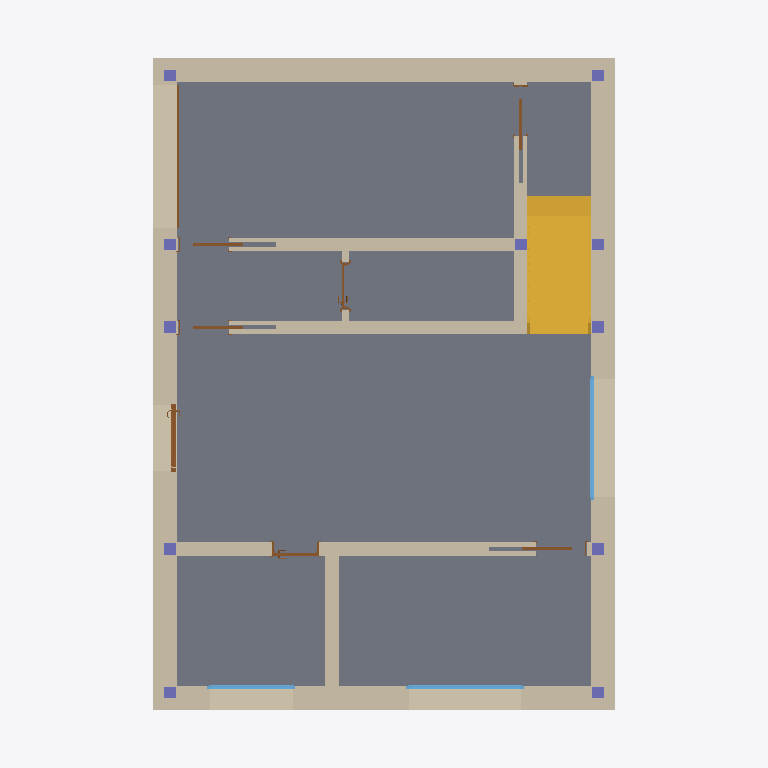
Plan cut of the same IFC building model at storey 'A_A_0' (level 0.00 m, cut at 1.40 m), seen from above with north up, elements coloured by IFC class: 11 walls (beige), 11 columns (violet), 8 doors (brown), 3 windows (light blue), 1 slab (grey), 1 stair (yellow). Cut surfaces are drawn darker.
Extent 10.8 m × 12.0 m × 8.5 m (x, y, z). Storeys (6): A_S_0 at -0.25 m; A_A_0 at 0.00 m; A_S_1 at 2.91 m; A_A_1 at 3.08 m; A_S_2 at 5.99 m; A_A_2 at 6.22 m. Elements (113): 30 IfcWall, 24 IfcBeam, 21 IfcColumn, 15 IfcDoor, 10 IfcSlab, 7 IfcWindow, 3 IfcRailing, 2 IfcRoof, 1 IfcStair.

HEADER;
FILE_DESCRIPTION(('ViewDefinition [ReferenceView_V1.2]','ExchangeRequirement [Architecture]'),'2;1');
FILE_NAME('Project Number','2023-01-28T14:35:20',(''),(''),'ODA IFC SDK 22.8','22.1.21.13 - Exporter 22.1.21.13 - Alternate UI 22.1.21.13','');
FILE_SCHEMA(('IFC4'));
ENDSEC;
DATA;
#94=IFCPROJECT('18Q_IqR7DFiQ4nayL3jcz4',#21,'Project Number',$,$,'Project Name','Project Status',(#87),#84);
#125=IFCSITE('18Q_IqR7DFiQ4nayL3jcz6',#21,'Default',$,$,#124,$,$,.ELEMENT.,$,$,$,$,$);
#99=IFCBUILDING('18Q_IqR7DFiQ4nayL3jcz5',#21,'',$,$,#16,$,'',.ELEMENT.,$,$,$);
#103=IFCBUILDINGSTOREY('18Q_IqR7DFiQ4nayMyJK$F',#21,'A_S_0',$,'Level:S_Level',#102,$,'A_S_0',.ELEMENT.,-0.25);
#106=IFCBUILDINGSTOREY('18Q_IqR7DFiQ4nayMyIP63',#21,'A_A_0',$,'Level:A_Level',#105,$,'A_A_0',.ELEMENT.,-3.383960E-17);
#110=IFCBUILDINGSTOREY('18Q_IqR7DFiQ4nayMyJK_c',#21,'A_S_1',$,'Level:S_Level',#109,$,'A_S_1',.ELEMENT.,2.91);
#114=IFCBUILDINGSTOREY('18Q_IqR7DFiQ4nayMyIP82',#21,'A_A_1',$,'Level:A_Level',#113,$,'A_A_1',.ELEMENT.,3.08);
#118=IFCBUILDINGSTOREY('18Q_IqR7DFiQ4nayMyJKui',#21,'A_S_2',$,'Level:S_Level',#117,$,'A_S_2',.ELEMENT.,5.99);
#122=IFCBUILDINGSTOREY('18Q_IqR7DFiQ4nayMyJKnj',#21,'A_A_2',$,'Level:A_Level',#121,$,'A_A_2',.ELEMENT.,6.2241191099447);
#1092=IFCSLAB('3X_DBrYzP3DfpomnOkJ65V',#21,'Floor:FLR.ARC.1.XPS.CNC.CNC.CRM:320799',$,'Floor:FLR.ARC.1.XPS.CNC.CNC.CRM',#1084,#1091,'320799',.FLOOR.);
#1243=IFCWALL('1etjBnSLX8pPudFNWjR8NX',#21,'Basic Wall:WLL.EXT.4.PLS.BRC.XPS.BRC.PLS:321063',$,'Basic Wall:WLL.EXT.4.PLS.BRC.XPS.BRC.PLS',#1238,#1242,'321063',.NOTDEFINED.);
#1743=IFCWALL('1etjBnSLX8pPudFNWjR8Nf',#21,'Basic Wall:WLL.EXT.4.PLS.BRC.XPS.BRC.PLS:321071',$,'Basic Wall:WLL.EXT.4.PLS.BRC.XPS.BRC.PLS',#1686,#1742,'321071',.NOTDEFINED.);
#1652=IFCWALL('1etjBnSLX8pPudFNWjR8Nj',#21,'Basic Wall:WLL.EXT.4.PLS.BRC.XPS.BRC.PLS:321067',$,'Basic Wall:WLL.EXT.4.PLS.BRC.XPS.BRC.PLS',#1621,#1651,'321067',.NOTDEFINED.);
#1782=IFCWALL('1etjBnSLX8pPudFNWjR8Nr',#21,'Basic Wall:WLL.EXT.4.PLS.BRC.XPS.BRC.PLS:321075',$,'Basic Wall:WLL.EXT.4.PLS.BRC.XPS.BRC.PLS',#1777,#1781,'321075',.NOTDEFINED.);
#15915=IFCSTAIR('33obvI29jDSAxNc$X1$s3w',#21,'Cast-In-Place Stair:Stair:524842',$,'Cast-In-Place Stair:STR.1.CNC.CRM',#15914,$,'524842',.HALF_TURN_STAIR.);
#4311=IFCWALL('0X4a1IPyf6rPZ4tkK6iILP',#21,'Basic Wall:WLL.INT.1.PLS.BRC.PLS:333083',$,'Basic Wall:WLL.INT.1.PLS.BRC.PLS',#4306,#4310,'333083',.NOTDEFINED.);
#7269=IFCWALL('0oS5bxi7vAgwVkp$ZWCRn0',#21,'Basic Wall:WLL.INT.1.PLS.BRC.PLS:425477',$,'Basic Wall:WLL.INT.1.PLS.BRC.PLS',#7264,#7268,'425477',.NOTDEFINED.);
#7437=IFCWALL('0oS5bxi7vAgwVkp$ZWCKFz',#21,'Basic Wall:WLL.INT.1.PLS.BRC.PLS:426424',$,'Basic Wall:WLL.INT.1.PLS.BRC.PLS',#7432,#7436,'426424',.NOTDEFINED.);
#11384=IFCWALL('1v5tfDegL5bQ0rGma1I4cN',#21,'Basic Wall:WLL.INT.1.PLS.BRC.PLS:431398',$,'Basic Wall:WLL.INT.1.PLS.BRC.PLS',#11379,#11383,'431398',.NOTDEFINED.);
#7367=IFCWALL('0oS5bxi7vAgwVkp$ZWCRoZ',#21,'Basic Wall:WLL.INT.1.PLS.BRC.PLS:425702',$,'Basic Wall:WLL.INT.1.PLS.BRC.PLS',#7362,#7366,'425702',.NOTDEFINED.);
#4241=IFCWINDOW('3CVDulFnjBSOgpK5_1u5cC',#21,'WND.EXW.1.SLW.WD:200x230:332657',$,'WND.EXW.1.SLW.WD:200x230',#4240,#4237,'332657',2.394999999999998,2.09,.WINDOW.,.NOTDEFINED.,$);
#3892=IFCWINDOW('0qH5FmfUXBHRHc4Qqm8Vgk',#21,'WND.EXW.1.SLW.WD:190x160:327783',$,'WND.EXW.1.SLW.WD:190x160',#22885,#3888,'327783',1.6949999999999983,1.9899999999999998,.WINDOW.,.NOTDEFINED.,$);
#19320=IFCDOOR('32LKA$sqz7BOblis_H9fac',#21,'DOR.EXW.2.GL.TDR:100x220:550877',$,'DOR.EXW.2.GL.TDR:100x220',#22853,#19316,'550877',1.111999999999999,2.2560000000000007,.USERDEFINED.,.NOTDEFINED.,$);
#11793=IFCWINDOW('33jii$wmn3Zv8vTc$nlqlu',#21,'WND.EXW.1.SLW.WD:140x140:504917',$,'WND.EXW.1.SLW.WD:140x140',#22917,#11789,'504917',1.4949999999999983,1.4899999999999998,.WINDOW.,.NOTDEFINED.,$);
#3952=IFCDOOR('0fgqhK41H5iP2k7c4$zPH2',#21,'DOR.EXW.3.IR.GDR:190x240:328959',$,'DOR.EXW.3.IR.GDR:190x240',#22827,#3948,'328959',2.3999999999999995,2.4000000000000004,.DOOR.,.NOTDEFINED.,$);
#11343=IFCDOOR('3nKw9x4D95JxrE72m_3KvT',#21,'DOR.INW.3.W.RDR:80x210:430555',$,'DOR.INW.3.W.RDR:80x210',#23171,#11339,'430555',2.099999999999999,0.7999999999999989,.DOOR.,.SINGLE_SWING_LEFT.,$);
#11680=IFCDOOR('1v5tfDegL5bQ0rGma1I4ay',#21,'DOR.INW.1.W.SDR:80 x 180:431501',$,'DOR.INW.1.W.SDR:80 x 180',#23201,#11676,'431501',1.8719999999980454,1.6970000000000018,.DOOR.,.NOTDEFINED.,$);
#7712=IFCDOOR('0oS5bxi7vAgwVkp$ZWCKQ4',#21,'DOR.INW.1.W.SDR:80 x 210:427201',$,'DOR.INW.1.W.SDR:80 x 210',#23261,#7708,'427201',2.171999999999984,1.6970000000000018,.DOOR.,.NOTDEFINED.,$);
#9566=IFCDOOR('0oS5bxi7vAgwVkp$ZWCKki',#21,'DOR.INW.1.W.SDR:80 x 210:428521',$,'DOR.INW.1.W.SDR:80 x 210',#23231,#9562,'428521',2.171999999999984,1.6970000000000018,.DOOR.,.NOTDEFINED.,$);
#4560=IFCDOOR('0X4a1IPyf6rPZ4tkK6iITA',#21,'DOR.INW.1.W.SDR:80 x 210:333576',$,'DOR.INW.1.W.SDR:80 x 210',#23151,#4556,'333576',2.171999999999984,1.6970000000000018,.DOOR.,.NOTDEFINED.,$);
#9371=IFCDOOR('0oS5bxi7vAgwVkp$ZWCKjz',#21,'DOR.INW.3.W.RDR:80x210:428344',$,'DOR.INW.3.W.RDR:80x210',#23281,#9367,'428344',2.099999999999999,0.7999999999999989,.DOOR.,.SINGLE_SWING_RIGHT.,$);
#7535=IFCWALL('0oS5bxi7vAgwVkp$ZWCK2A',#21,'Basic Wall:WLL.INT.2.PLS.BRC.PLS:426703',$,'Basic Wall:WLL.INT.2.PLS.BRC.PLS',#7530,#7534,'426703',.NOTDEFINED.);
#4736=IFCCOLUMN('3Ohs$qfwbCNPlDc0XJiifC',#21,'SCL.EXT.1.CC:20x20:367199',$,'SCL.EXT.1.CC:20x20',#4735,#4732,'367199',.COLUMN.);
#4785=IFCCOLUMN('3Ohs$qfwbCNPlDc0XJiifo',#21,'SCL.EXT.1.CC:20x20:367201',$,'SCL.EXT.1.CC:20x20',#4784,#4781,'367201',.COLUMN.);
#4932=IFCCOLUMN('3Ohs$qfwbCNPlDc0XJiifw',#21,'SCL.EXT.1.CC:20x20:367209',$,'SCL.EXT.1.CC:20x20',#4931,#4928,'367209',.COLUMN.);
#4981=IFCCOLUMN('3Ohs$qfwbCNPlDc0XJiifu',#21,'SCL.EXT.1.CC:20x20:367211',$,'SCL.EXT.1.CC:20x20',#4980,#4977,'367211',.COLUMN.);
#4613=IFCCOLUMN('3Ohs$qfwbCNPlDc0XJiif8',#21,'SCL.EXT.1.CC:20x20:367195',$,'SCL.EXT.1.CC:20x20',#4612,#4609,'367195',.COLUMN.);
#4687=IFCCOLUMN('3Ohs$qfwbCNPlDc0XJiifE',#21,'SCL.EXT.1.CC:20x20:367197',$,'SCL.EXT.1.CC:20x20',#4686,#4683,'367197',.COLUMN.);
#4834=IFCCOLUMN('3Ohs$qfwbCNPlDc0XJiifm',#21,'SCL.EXT.1.CC:20x20:367203',$,'SCL.EXT.1.CC:20x20',#4833,#4830,'367203',.COLUMN.);
#4883=IFCCOLUMN('3Ohs$qfwbCNPlDc0XJiifq',#21,'SCL.EXT.1.CC:20x20:367207',$,'SCL.EXT.1.CC:20x20',#4882,#4879,'367207',.COLUMN.);
#5030=IFCCOLUMN('3Ohs$qfwbCNPlDc0XJiif_',#21,'SCL.EXT.1.CC:20x20:367213',$,'SCL.EXT.1.CC:20x20',#5029,#5026,'367213',.COLUMN.);
#19912=IFCCOLUMN('3cZ6mJHYD54xG3CRSkSswX',#21,'SCL.EXT.1.CC:20x20:557571',$,'SCL.EXT.1.CC:20x20',#19911,#19908,'557571',.COLUMN.);
#20043=IFCCOLUMN('1crc5U$uzDPwnJdZPvJsYh',#21,'SCL.EXT.1.CC:20x20:567202',$,'SCL.EXT.1.CC:20x20',#20042,#20039,'567202',.COLUMN.);
#7170=IFCWALL('0oS5bxi7vAgwVkp$ZWCRwd',#21,'Basic Wall:WLL.INT.1.PLS.BRC.PLS:425186',$,'Basic Wall:WLL.INT.1.PLS.BRC.PLS',#7165,#7169,'425186',.NOTDEFINED.);
ENDSEC;